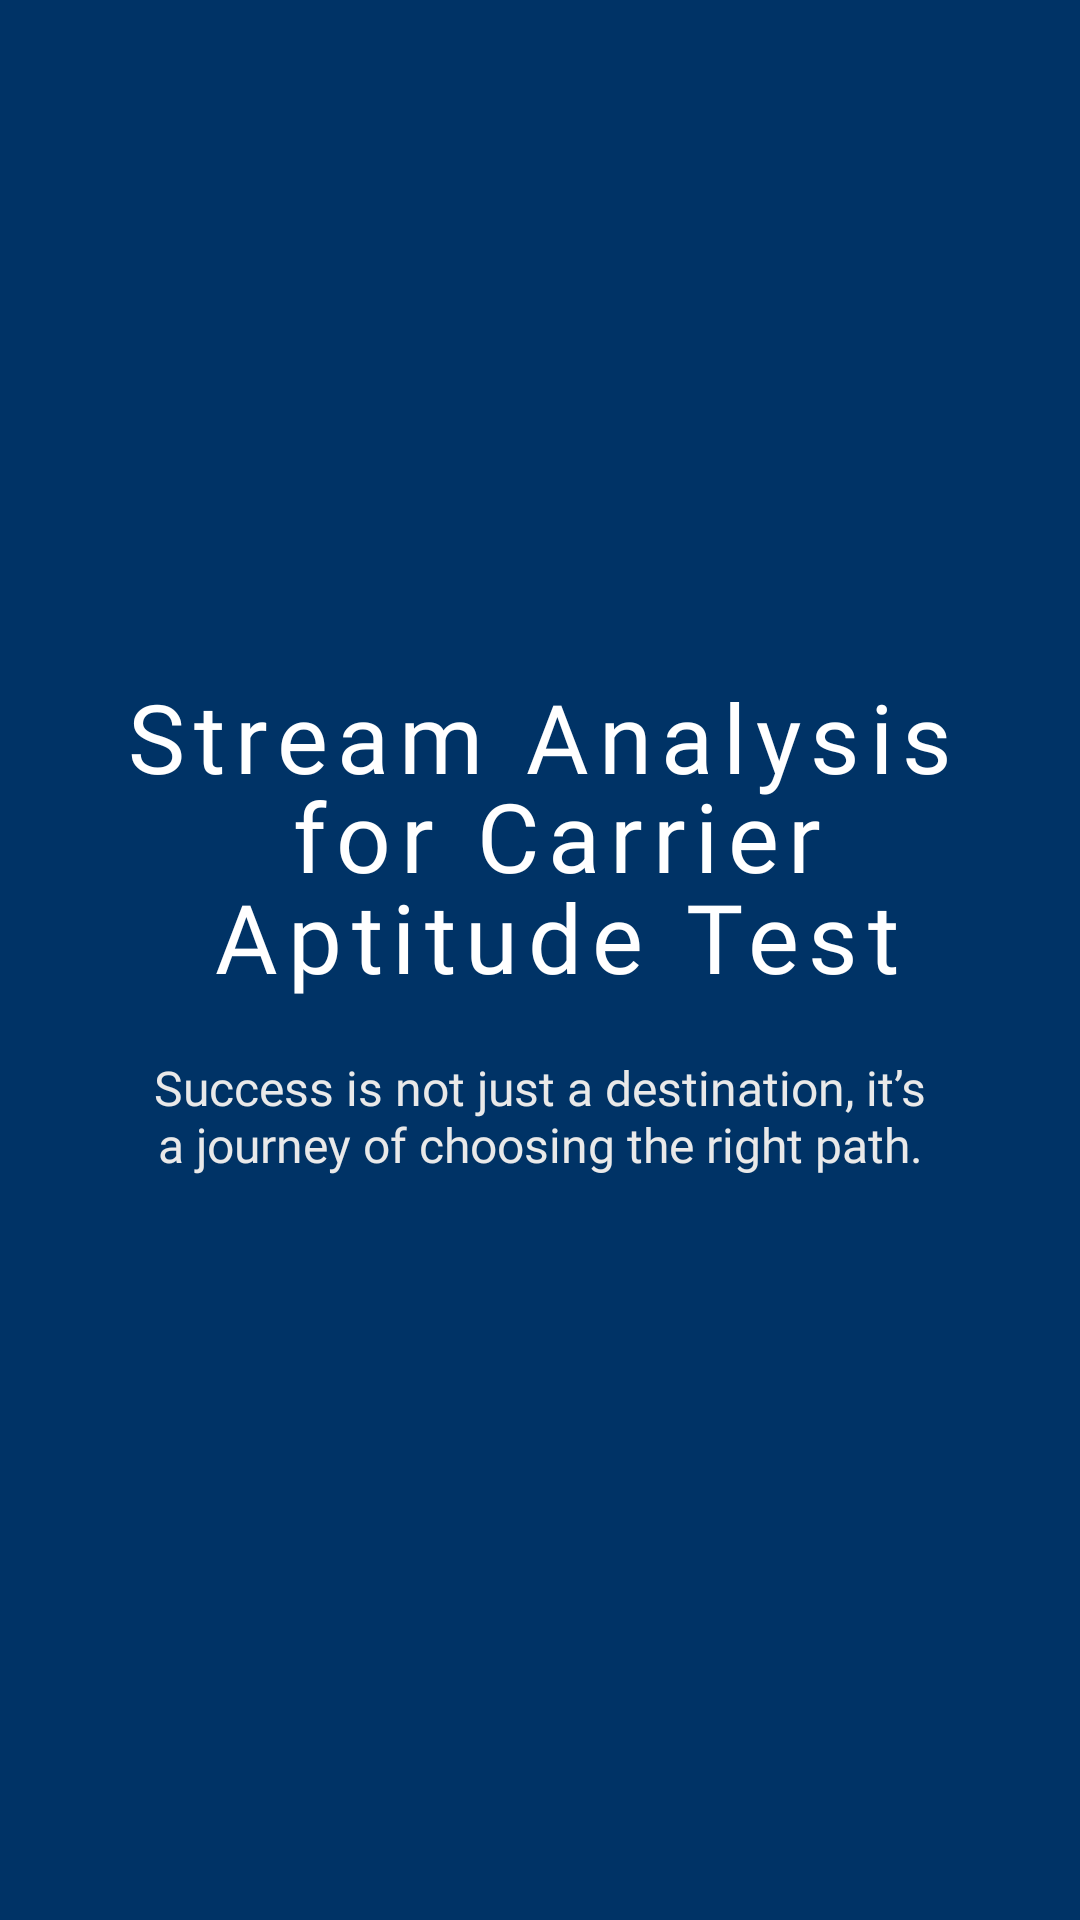

Write the Android layout XML for this screen, with the resource values it uses.
<!-- AndroidManifest.xml: application theme Theme.CarrierAptitudeTest -->
<!-- res/layout/activity_splash.xml -->
<?xml version="1.0" encoding="utf-8"?>
<androidx.constraintlayout.widget.ConstraintLayout xmlns:android="http://schemas.android.com/apk/res/android"
    xmlns:app="http://schemas.android.com/apk/res-auto"
    xmlns:tools="http://schemas.android.com/tools"
    android:id="@+id/main"
    android:layout_width="match_parent"
    android:layout_height="match_parent"
    android:background="@color/purple_500"
    tools:context=".activities.Splash">


    <TextView
        android:id="@+id/textView2"
        style="@style/AppNameStyle"
        android:layout_width="match_parent"
        android:layout_height="wrap_content"
        android:layout_marginHorizontal="20dp"
        android:text="@string/app_name"
        android:textAlignment="center"
        app:layout_constraintEnd_toEndOf="parent"
        app:layout_constraintStart_toStartOf="parent"
        app:layout_constraintTop_toTopOf="@+id/guideline4" />


    <androidx.constraintlayout.widget.Guideline
        android:id="@+id/guideline4"
        android:layout_width="wrap_content"
        android:layout_height="wrap_content"
        android:orientation="horizontal"
        app:layout_constraintGuide_percent="0.35" />

    <androidx.constraintlayout.widget.Guideline
        android:id="@+id/guideline5"
        android:layout_width="wrap_content"
        android:layout_height="wrap_content"
        android:orientation="vertical"
        app:layout_constraintGuide_percent="0.10948905" />

    <androidx.constraintlayout.widget.Guideline
        android:id="@+id/guideline10"
        android:layout_width="wrap_content"
        android:layout_height="wrap_content"
        android:orientation="vertical"
        app:layout_constraintGuide_percent="0.89" />

    <TextView
        android:id="@+id/textView5"
        android:layout_width="0dp"
        android:layout_height="wrap_content"
        android:layout_marginTop="18dp"
        android:textColor="#E9E9E9"
        android:fontFamily="@font/montserrat_regular"
        android:textSize="16sp"
        android:textAlignment="center"
        android:layout_marginHorizontal="50dp"
        android:text="Success is not just a destination, it’s a journey of choosing the right path."
        app:layout_constraintEnd_toEndOf="parent"
        app:layout_constraintStart_toStartOf="parent"
        app:layout_constraintTop_toBottomOf="@+id/textView2" />


</androidx.constraintlayout.widget.ConstraintLayout>
<!-- resources referenced by this layout -->
<resources>
  <color name="purple_500">#003366</color>
  <string name="app_name">Stream Analysis\n for Carrier\n Aptitude Test</string>
  <style name="AppNameStyle" parent="Widget.MaterialComponents.TextView">
          <item name="fontFamily">@font/montserrat_bold</item>
          <item name="android:textColor">@color/white</item>
          <item name="android:textSize">32sp</item>
          <item name="android:letterSpacing">0.10</item>
          <item name="android:lineSpacingMultiplier">0.90</item>
      </style>
  <style name="Theme.CarrierAptitudeTest" parent="Theme.Material3.Light.NoActionBar">
          
          <item name="colorPrimary">@color/purple_500</item>
          <item name="colorPrimaryVariant">@color/purple_700</item>
          <item name="colorOnPrimary">@color/white</item>
          
          <item name="colorSecondary">@color/secondary</item>
          <item name="colorSecondaryVariant">@color/secondary_variant</item>
          <item name="colorOnSecondary">@color/black</item>
  
          <item name="elevationOverlayEnabled">false</item>
          <item name="colorSecondaryContainer">@color/navigation_ripple_color</item>
          
          <item name="android:statusBarColor">@color/white</item>
          <item name="android:windowLightStatusBar">true</item>
          
          <item name="materialAlertDialogTheme">@style/CustomAlertDialog</item>
  
      </style>
  <color name="white">#FFFFFFFF</color>
  <color name="purple_700">#003366</color>
  <color name="secondary">#87CEEB</color>
  <color name="secondary_variant">#0F90C5</color>
  <color name="black">#FF000000</color>
  <color name="navigation_ripple_color">#1AF4F6F6</color>
  <style name="CustomAlertDialog" parent="ThemeOverlay.Material3.MaterialAlertDialog">
          <item name="colorPrimary">@color/purple_500</item>
          <item name="colorSecondary">@color/secondary_variant</item>
          <item name="colorSurface">@color/white</item>
          <item name="colorOnSurface">@color/text_color</item>
          <item name="android:dialogCornerRadius" tools:targetApi="p">20dp</item>
          <item name="alertDialogStyle">@style/MaterialAlertDialog.App</item>
          <item name="materialAlertDialogTitleTextStyle">@style/DialogTitleText</item>
          <item name="materialAlertDialogBodyTextStyle">@style/DialogBodyText</item>
          <item name="buttonBarPositiveButtonStyle">@style/Widget.App.Button</item>
          <item name="buttonBarNegativeButtonStyle">@style/Widget.App.Button</item>
      </style>
  <color name="text_color">#333333</color>
  <style name="MaterialAlertDialog.App" parent="MaterialAlertDialog.Material3">
          <item name="shapeAppearance">@style/ShapeAppearance.App.MediumComponent</item>
          <item name="shapeAppearanceOverlay">@null</item>
      </style>
  <style name="DialogTitleText" parent="MaterialAlertDialog.Material3.Title.Panel.CenterStacked">
          <item name="android:textSize">14sp</item>
          <item name="fontFamily">@font/roboto_bold</item>
          <item name="android:gravity">center</item>
          <item name="android:textColor">@color/black</item>
      </style>
  <style name="DialogBodyText" parent="MaterialAlertDialog.Material3.Body.Text.CenterStacked">
          <item name="android:textSize">12sp</item>
          <item name="fontFamily">@font/roboto_regular</item>
          <item name="android:gravity">center</item>
          <item name="android:textColor">@color/text_color</item>
      </style>
  <style name="Widget.App.Button" parent="Widget.Material3.Button.TextButton.Dialog">
          <item name="android:textColor">@color/purple_500</item>
          <item name="fontFamily">@font/roboto_medium</item>
          <item name="android:textSize">14sp</item>
      </style>
  <style name="ShapeAppearance.App.MediumComponent" parent="ShapeAppearance.Material3.MediumComponent">
          <item name="cornerFamily">rounded</item>
          <item name="cornerSize">20dp</item>
      </style>
</resources>
